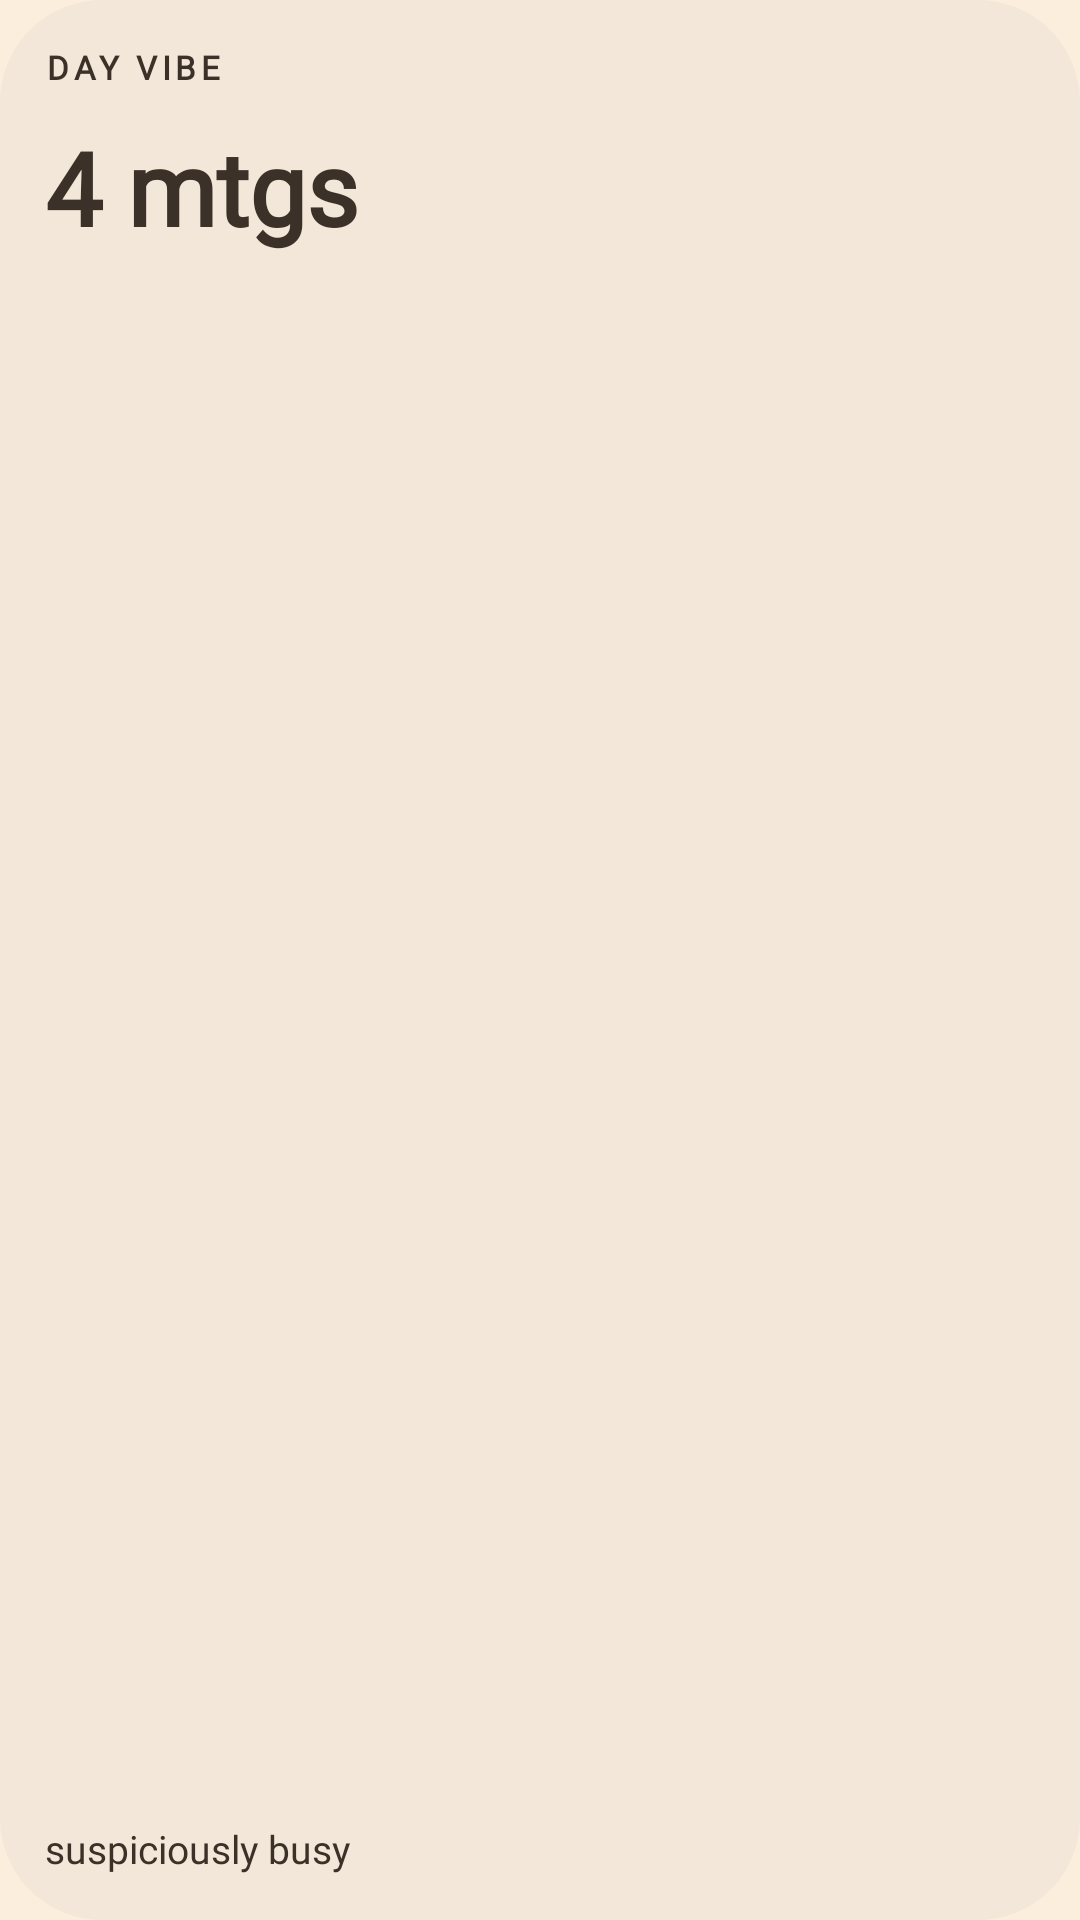

The Android layout XML behind this screen, and the referenced resources:
<!-- AndroidManifest.xml: application theme Theme.SoftDread -->
<!-- res/layout/widget_preview_day_vibe.xml -->
<?xml version="1.0" encoding="utf-8"?>
<LinearLayout xmlns:android="http://schemas.android.com/apk/res/android"
    android:layout_width="match_parent"
    android:layout_height="match_parent"
    android:background="@drawable/tile_day_vibe"
    android:orientation="vertical"
    android:padding="15dp">

    <TextView
        android:fontFamily="@font/bricolage_grotesque"
        android:layout_width="wrap_content"
        android:layout_height="wrap_content"
        android:letterSpacing="0.14"
        android:text="@string/widget_day_vibe_label"
        android:textAllCaps="true"
        android:textColor="@color/preview_ink_day_vibe"
        android:textSize="11sp"
        android:textStyle="bold" />

    <TextView
        android:fontFamily="@font/bricolage_grotesque"
        android:layout_width="wrap_content"
        android:layout_height="wrap_content"
        android:layout_marginTop="10dp"
        android:text="@string/widget_day_vibe_preview_hero"
        android:textColor="@color/preview_ink_day_vibe"
        android:textSize="34sp"
        android:textStyle="bold" />

    <Space
        android:layout_width="match_parent"
        android:layout_height="0dp"
        android:layout_weight="1" />

    <TextView
        android:fontFamily="@font/bricolage_grotesque"
        android:layout_width="match_parent"
        android:layout_height="wrap_content"
        android:maxLines="3"
        android:text="@string/widget_day_vibe_preview_voice"
        android:textColor="@color/preview_ink_day_vibe"
        android:textSize="13sp" />
</LinearLayout>
<!-- resources referenced by this layout -->
<resources>
  <color name="preview_ink_day_vibe">#3B3128</color>
  <!-- drawable tile_day_vibe (drawable) -->
  <?xml version="1.0" encoding="utf-8"?>
  <shape xmlns:android="http://schemas.android.com/apk/res/android" android:shape="rectangle">
      <solid android:color="#F2E7D8" />
      <corners android:radius="34dp" />
  </shape>
  <string name="widget_day_vibe_label">Day Vibe</string>
  <string name="widget_day_vibe_preview_hero">4 mtgs</string>
  <string name="widget_day_vibe_preview_voice">suspiciously busy</string>
  <style name="Theme.SoftDread" parent="android:Theme.Material.Light.NoActionBar">
          <item name="android:windowBackground">@color/wallpaper_light</item>
      </style>
  <color name="wallpaper_light">#FCEEDC</color>
</resources>
